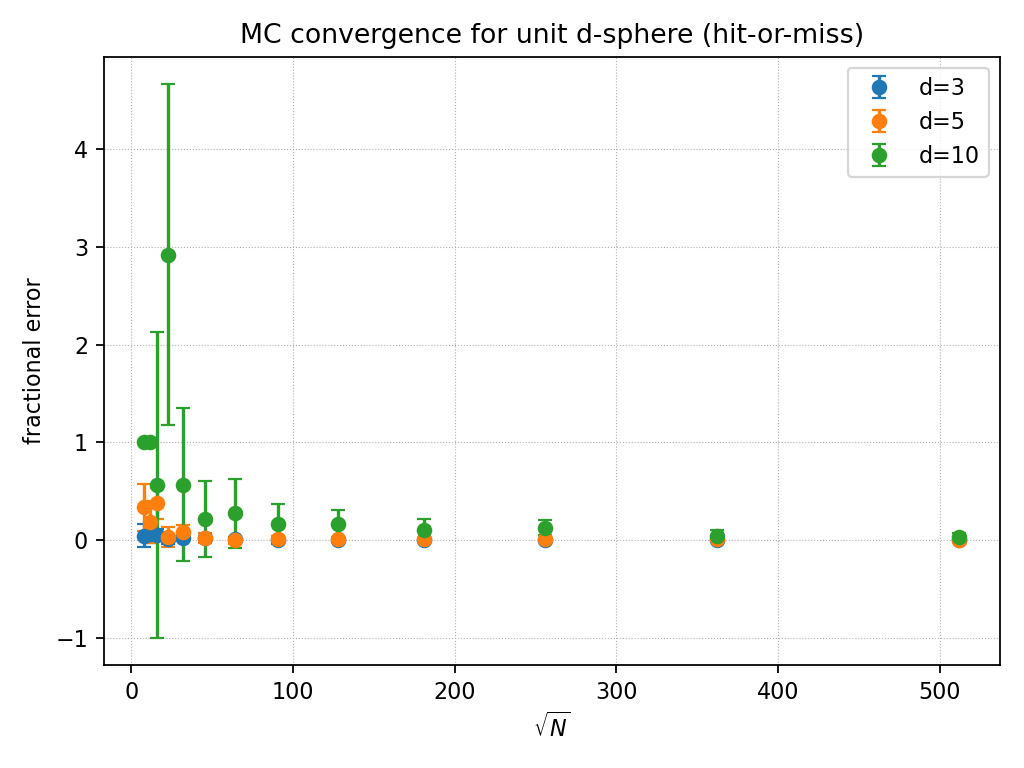

Source data for this figure (header and first rows):
d, N, sqrtN, estimate, true, fractional_error, sigma, sigma_frac, inside, r
3, 64, 8.0, 4.375, 4.189, 0.04445, 0.4978, 0.1188, 35, 1.0
3, 128, 11.31, 3.938, 4.189, 0.05999, 0.3535, 0.08439, 63, 1.0
3, 256, 16.0, 3.969, 4.189, 0.05253, 0.25, 0.05968, 127, 1.0
3, 512, 22.63, 4.156, 4.189, 0.007768, 0.1766, 0.04217, 266, 1.0
3, 1024, 32.0, 4.289, 4.189, 0.02394, 0.1247, 0.02976, 549, 1.0
3, 2048, 45.25, 4.273, 4.189, 0.02021, 0.08818, 0.02105, 1094, 1.0
3, 4096, 64.0, 4.156, 4.189, 0.007768, 0.06245, 0.01491, 2128, 1.0
3, 8192, 90.51, 4.179, 4.189, 0.002406, 0.04415, 0.01054, 4279, 1.0
3, 16384, 128.0, 4.197, 4.189, 0.001907, 0.03121, 0.007451, 8595, 1.0
3, 32768, 181, 4.187, 4.189, 0.0004246, 0.02207, 0.00527, 17150, 1.0
3, 65536, 256.0, 4.213, 4.189, 0.005812, 0.0156, 0.003725, 34514, 1.0
3, 131072, 362, 4.198, 4.189, 0.002169, 0.01104, 0.002634, 68778, 1.0
3, 262144, 512.0, 4.191, 4.189, 0.0004424, 0.007804, 0.001863, 137319, 1.0
5, 64, 8.0, 3.5, 5.264, 0.3351, 1.248, 0.2372, 7, 1.0
5, 128, 11.31, 6.25, 5.264, 0.1874, 1.121, 0.213, 25, 1.0
5, 256, 16.0, 7.25, 5.264, 0.3773, 0.8372, 0.1591, 58, 1.0
5, 512, 22.63, 5.438, 5.264, 0.033, 0.5311, 0.1009, 87, 1.0
5, 1024, 32.0, 5.719, 5.264, 0.08643, 0.3831, 0.07278, 183, 1.0
5, 2048, 45.25, 5.141, 5.264, 0.0234, 0.2597, 0.04933, 329, 1.0
5, 4096, 64.0, 5.258, 5.264, 0.001135, 0.1853, 0.0352, 673, 1.0
5, 8192, 90.51, 5.184, 5.264, 0.01524, 0.1303, 0.02475, 1327, 1.0
5, 16384, 128.0, 5.346, 5.264, 0.01556, 0.09326, 0.01772, 2737, 1.0
5, 32768, 181, 5.186, 5.264, 0.01486, 0.06514, 0.01238, 5310, 1.0
5, 65536, 256.0, 5.326, 5.264, 0.01176, 0.04656, 0.008845, 10907, 1.0
5, 131072, 362, 5.222, 5.264, 0.007861, 0.03266, 0.006205, 21391, 1.0
5, 262144, 512.0, 5.233, 5.264, 0.005889, 0.02312, 0.004391, 42867, 1.0
10, 64, 8.0, 0.0, 2.55, 1.0, 0.0, 0.0, 0, 1.0
10, 128, 11.31, 0.0, 2.55, 1.0, 0.0, 0.0, 0, 1.0
10, 256, 16.0, 4.0, 2.55, 0.5685, 3.992, 1.565, 1, 1.0
10, 512, 22.63, 10.0, 2.55, 2.921, 4.45, 1.745, 5, 1.0
10, 1024, 32.0, 4.0, 2.55, 0.5685, 1.996, 0.7827, 4, 1.0
10, 2048, 45.25, 2.0, 2.55, 0.2157, 0.999, 0.3917, 4, 1.0
10, 4096, 64.0, 3.25, 2.55, 0.2744, 0.9, 0.3529, 13, 1.0
10, 8192, 90.51, 2.125, 2.55, 0.1667, 0.5149, 0.2019, 17, 1.0
10, 16384, 128.0, 2.125, 2.55, 0.1667, 0.3641, 0.1428, 34, 1.0
10, 32768, 181, 2.812, 2.55, 0.1029, 0.2961, 0.1161, 90, 1.0
10, 65536, 256.0, 2.219, 2.55, 0.13, 0.186, 0.07293, 142, 1.0
10, 131072, 362, 2.43, 2.55, 0.04724, 0.1376, 0.05396, 311, 1.0
10, 262144, 512.0, 2.457, 2.55, 0.03652, 0.09785, 0.03837, 629, 1.0
